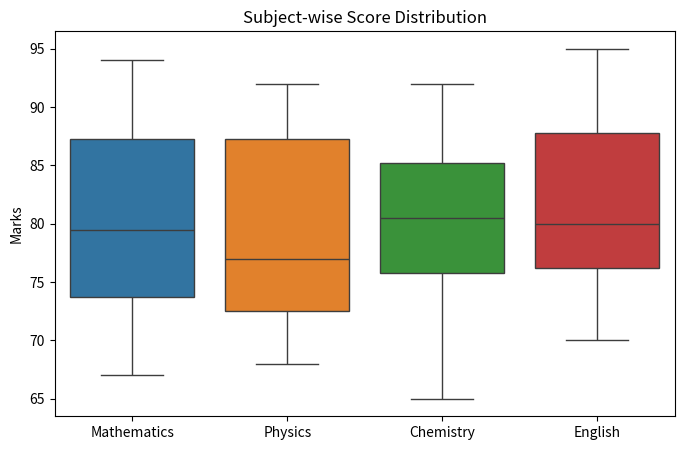
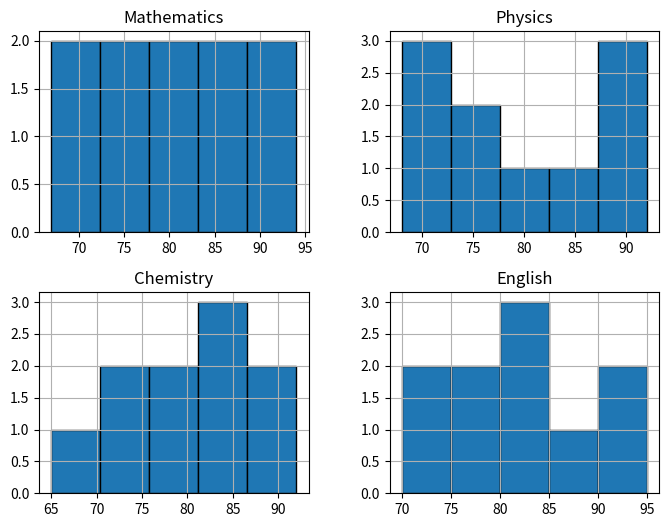
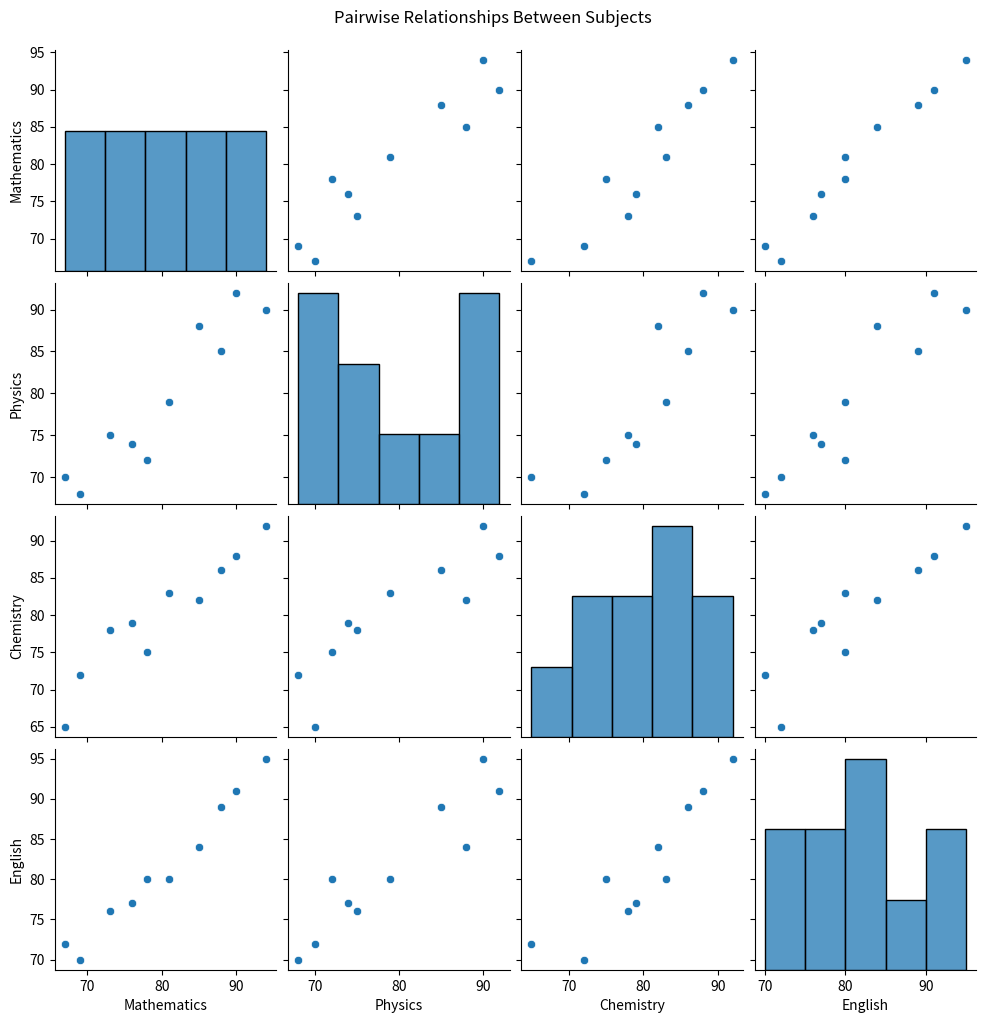
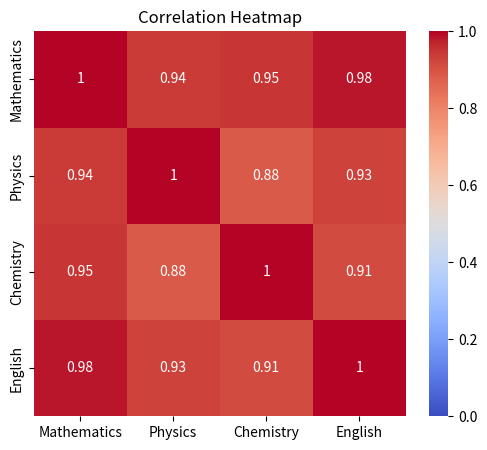

Here is the Python script that generated these plots, in order:
import pandas as pd
import matplotlib.pyplot as plt
import seaborn as sns

data = {
    "Student": ["S1","S2","S3","S4","S5","S6","S7","S8","S9","S10"],
    "Mathematics": [78, 85, 67, 90, 73, 81, 69, 94, 76, 88],
    "Physics":     [72, 88, 70, 92, 75, 79, 68, 90, 74, 85],
    "Chemistry":   [75, 82, 65, 88, 78, 83, 72, 92, 79, 86],
    "English":     [80, 84, 72, 91, 76, 80, 70, 95, 77, 89]
}
df = pd.DataFrame(data)
subjects = df.drop(columns="Student")

plt.figure(figsize=(8, 5))
sns.boxplot(data=subjects)
plt.title("Subject-wise Score Distribution")
plt.ylabel("Marks")
plt.show()

subjects.hist(bins=5, figsize=(8, 6), edgecolor="black")

sns.pairplot(subjects)
plt.suptitle("Pairwise Relationships Between Subjects", y=1.02)
plt.show()

plt.figure(figsize=(6, 5))
sns.heatmap(subjects.corr(), annot=True, cmap="coolwarm", vmin=0, vmax=1)
plt.title("Correlation Heatmap")
plt.show()
